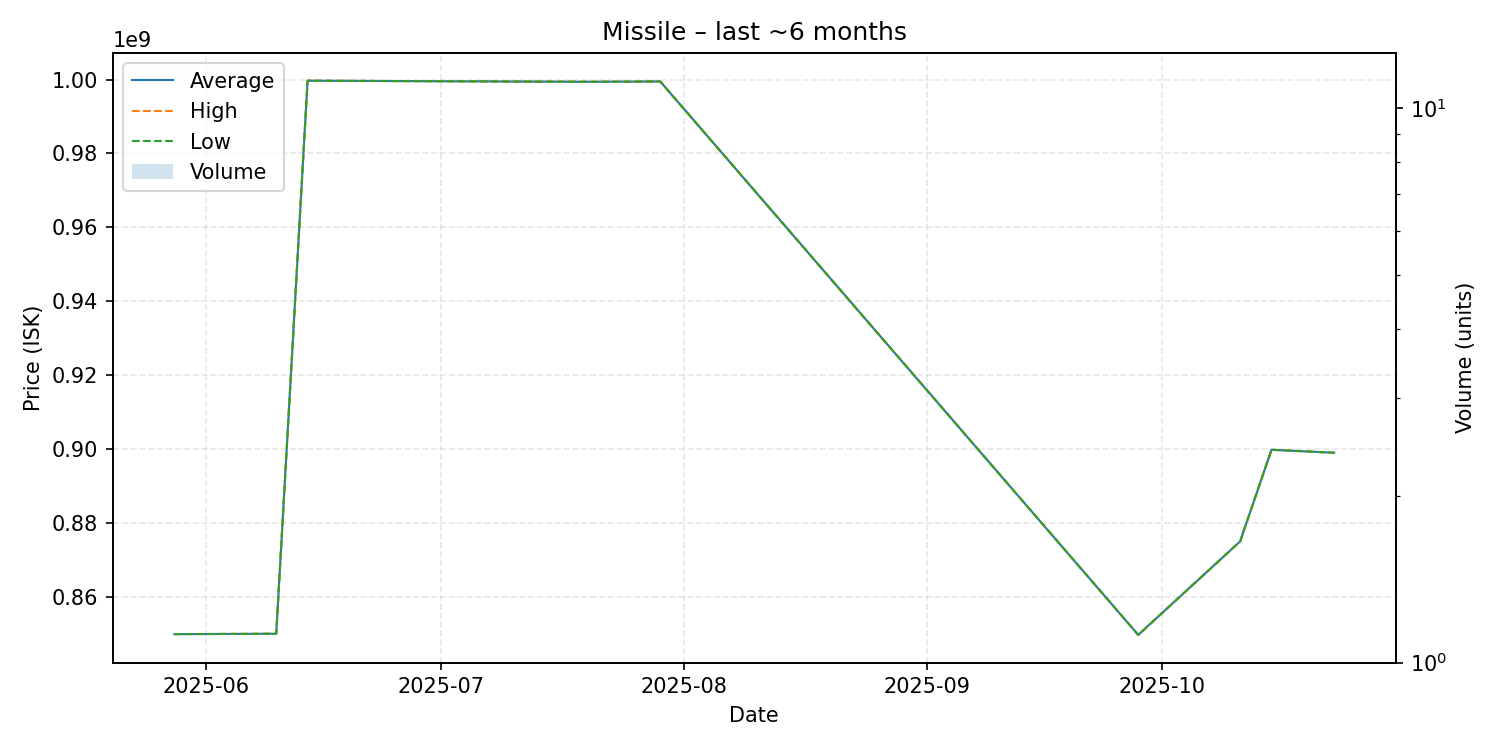

Values plotted in this chart, from the file beside it:
date, average, highest, lowest, order_count, volume
2025-05-28, 849900000, 849900000, 849900000, 1, 1
2025-06-10, 850000000, 850000000, 850000000, 1, 1
2025-06-14, 999700000, 999700000, 999700000, 1, 1
2025-07-20, 999400000, 999400000, 999400000, 1, 1
2025-07-29, 999500000, 999500000, 999500000, 1, 1
2025-09-28, 849700000, 849700000, 849700000, 1, 1
2025-10-11, 875000000, 875000000, 875000000, 1, 1
2025-10-15, 899800000, 899800000, 899800000, 1, 1
2025-10-23, 899000000, 899000000, 899000000, 1, 1
